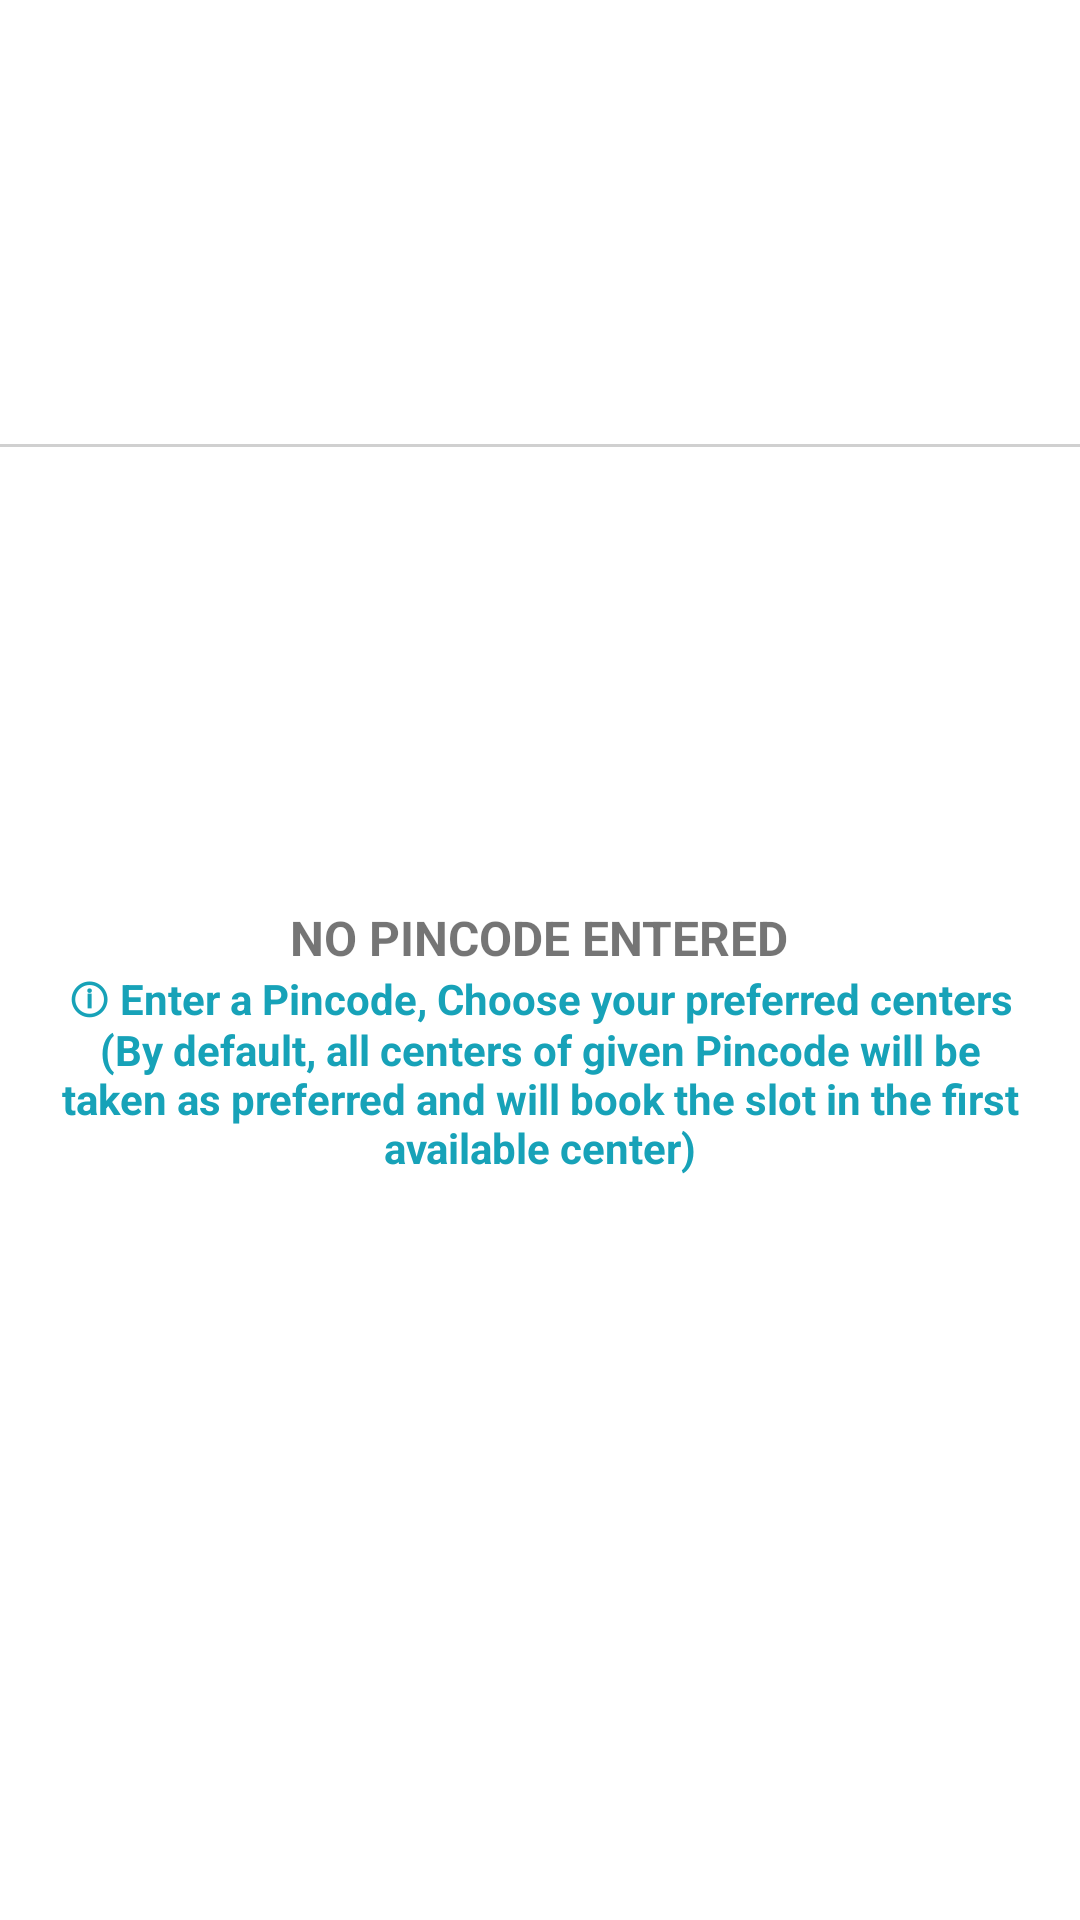

Write the Android layout XML for this screen, with the resource values it uses.
<!-- AndroidManifest.xml: application theme Theme.CoWinTest -->
<!-- res/layout/add_pincode_dialog.xml -->
<?xml version="1.0" encoding="utf-8"?>
<androidx.constraintlayout.widget.ConstraintLayout  xmlns:android="http://schemas.android.com/apk/res/android"
    xmlns:app="http://schemas.android.com/apk/res-auto"
    android:layout_width="match_parent"
    android:layout_height="wrap_content">
    <LinearLayout
        android:id="@+id/linearLayout"
        android:layout_width="match_parent"
        android:layout_height="450dp"
        android:orientation="vertical"
        app:layout_constraintBottom_toBottomOf="parent"
        app:layout_constraintEnd_toEndOf="parent"
        app:layout_constraintStart_toStartOf="parent"
        app:layout_constraintTop_toTopOf="parent">

        <LinearLayout
            android:layout_width="match_parent"
            android:layout_height="wrap_content"
            android:orientation="horizontal">
            <com.google.android.material.textfield.TextInputLayout
                android:id="@+id/textInputPincodeLayout"
                style="@style/Widget.MaterialComponents.TextInputLayout.OutlinedBox.Dense"
                android:layout_width="0dp"
                android:layout_weight="1"
                android:layout_gravity="center_vertical"
                android:layout_height="wrap_content"
                app:boxBackgroundColor="@color/white"
                app:boxBackgroundMode="outline"
                app:boxStrokeColor="@color/white"
                app:prefixText="Enter Pincode - "
                app:boxStrokeWidth="0dp">
                <com.google.android.material.textfield.TextInputEditText
                    android:singleLine="true"
                    android:imeOptions="actionSend"
                    android:id="@+id/pincodeTextInput"
                    android:layout_width="match_parent"
                    android:layout_height="wrap_content"
                    android:inputType="number"
                    android:maxLength="6"
                />
            </com.google.android.material.textfield.TextInputLayout>
            <ImageView
                android:id="@+id/searchPincodeImageView"
                android:background="?attr/selectableItemBackgroundBorderless"
                android:clickable="true"
                android:layout_width="wrap_content"
                android:layout_height="wrap_content"
                android:layout_gravity="center_vertical"
                android:src="@drawable/ic_search"
                android:contentDescription="SEARCH PINCODE"
                android:layout_marginTop="2dp"
                android:layout_marginHorizontal="14dp"
            />
        </LinearLayout>

        <View
            android:layout_width="match_parent"
            android:layout_height="1dp"
            android:background="#d0d0d0" />

        <LinearLayout
            android:layout_width="match_parent"
            android:layout_height="0dp"
            android:layout_weight="1"
            android:gravity="center"
            android:orientation="vertical">

            <LinearLayout
                android:id="@+id/pincodeDialogInfoMessageTextView"
                android:layout_width="match_parent"
                android:gravity="center"
                android:paddingHorizontal="20dp"
                android:layout_height="wrap_content"
                android:orientation="vertical">
                <TextView
                    android:layout_width="wrap_content"
                    android:layout_height="wrap_content"
                    android:text="No Pincode Entered"
                    android:textStyle="bold"
                    android:textAllCaps="true"
                    android:textSize="16sp"
                    android:visibility="visible"
                />
                <TextView
                    android:textStyle="bold"
                    android:layout_width="wrap_content"
                    android:layout_height="wrap_content"
                    android:textAlignment="center"
                    android:textColor="#17A2B8"
                    android:text="ⓘ Enter a Pincode, Choose your preferred centers (By default, all centers of given Pincode will be taken as preferred and will book the slot in the first available center)"
                    android:visibility="visible"
                />
            </LinearLayout>

            <ProgressBar
                android:id="@+id/pincodeDialogResourceLoader"
                style="?android:attr/progressBarStyle"
                android:layout_width="wrap_content"
                android:layout_height="wrap_content"
                android:indeterminateTint="#002060"
                android:scaleX="0.6"
                android:scaleY="0.6"
                android:visibility="gone" />

            <androidx.recyclerview.widget.RecyclerView
                android:id="@+id/centerRecyclerView"
                android:layout_width="match_parent"
                android:layout_height="match_parent"
                android:background="@color/white"
                android:clipToPadding="false"
                android:paddingBottom="120dp"
                android:visibility="gone" />
        </LinearLayout>
    </LinearLayout>

    <LinearLayout
        android:visibility="gone"
        android:id="@+id/pincodeConfigButtons"
        android:layout_width="match_parent"
        android:layout_height="wrap_content"
        android:orientation="vertical"
        app:layout_constraintBottom_toBottomOf="parent"
        app:layout_constraintEnd_toEndOf="parent"
        app:layout_constraintStart_toStartOf="parent">
        <View
            android:layout_width="match_parent"
            android:layout_height="1dp"
            android:background="#d0d0d0" />
        <LinearLayout
            android:layout_width="match_parent"
            android:layout_height="wrap_content"
            android:background="@color/white"
            android:orientation="horizontal"
            android:padding="10dp">
            <LinearLayout
                android:layout_width="0dp"
                android:layout_height="wrap_content"
                android:layout_marginEnd="0dp"
                android:layout_marginStart="15dp"
                android:layout_weight="1"
                android:orientation="vertical">
                <LinearLayout
                    android:id="@+id/selectAllPincodeCentersButton"
                    android:layout_width="wrap_content"
                    android:layout_height="wrap_content"
                    android:background="@drawable/border_button"
                    android:paddingHorizontal="18dp"
                    android:paddingVertical="8dp">
                    <TextView
                        android:id="@+id/selectAllPincodeCentersTextView"
                        android:layout_width="wrap_content"
                        android:layout_height="wrap_content"
                        android:textAlignment="center"
                        android:text="Select All"
                        android:textAllCaps="true"
                        android:textColor="#002060"
                        android:textStyle="bold" />
                </LinearLayout>
            </LinearLayout>

            <LinearLayout
                android:layout_width="0dp"
                android:layout_height="wrap_content"
                android:layout_marginStart="0dp"
                android:layout_marginEnd="15dp"
                android:layout_weight="1"
                android:orientation="vertical">
                <LinearLayout
                    android:id="@+id/addPincodeButton"
                    android:layout_width="wrap_content"
                    android:layout_height="wrap_content"
                    android:background="@drawable/custom_button"
                    android:paddingHorizontal="14dp"
                    android:layout_gravity="center"
                    android:paddingVertical="8dp">
                    <TextView
                        android:layout_width="wrap_content"
                        android:layout_height="wrap_content"
                        android:textAlignment="center"
                        android:text="Add Pincode"
                        android:textAllCaps="true"
                        android:textColor="@color/white"
                        android:textStyle="bold" />
                </LinearLayout>
            </LinearLayout>
        </LinearLayout>
    </LinearLayout>
</androidx.constraintlayout.widget.ConstraintLayout>
<!-- resources referenced by this layout -->
<resources>
  <color name="white">#FFFFFFFF</color>
  <!-- drawable border_button (drawable) -->
  <?xml version="1.0" encoding="utf-8"?>
  <shape xmlns:android="http://schemas.android.com/apk/res/android">
      <solid android:color="#ffffff" />
      <stroke android:width="1dp" android:color="#002060" />
      <corners android:radius="30dp" />
  </shape>
  <style name="Theme.CoWinTest" parent="Theme.MaterialComponents.DayNight.NoActionBar">
          
          <item name="colorPrimary">@color/purple_500</item>
          <item name="colorPrimaryVariant">@color/purple_700</item>
          <item name="colorOnPrimary">@color/white</item>
          
          <item name="colorSecondary">@color/teal_200</item>
          <item name="colorSecondaryVariant">@color/teal_700</item>
          <item name="colorOnSecondary">@color/black</item>
  
          
          
          
          <item name="android:windowLightStatusBar">true</item>
          
      </style>
  <color name="purple_500">#FF6200EE</color>
  <color name="purple_700">#FF3700B3</color>
  <color name="teal_200">#FF03DAC5</color>
  <color name="teal_700">#FF018786</color>
  <color name="black">#FF000000</color>
</resources>
